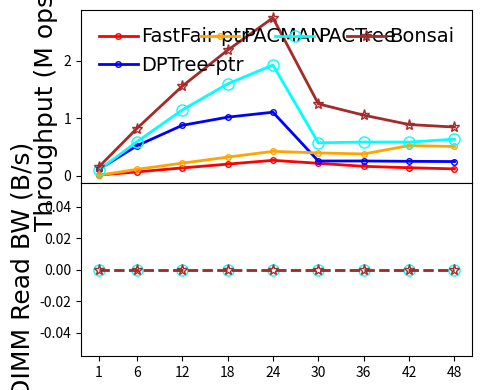

This chart was generated by the following Python code:
#!/bin/python3

# YCSB-E
# load size: 5M per thread
# scan size: 0.5M per thread
# key: 24B
# val: 8B
# distribution: uniform
# fsdax + dm-stripe (for NUMA-oblivious designs)
# measure: throughput/DIMMRBW(thread)

M = 1000000
MAX = 240 * M
SIZE = 0.5 * M
THREADS = [1, 6, 12, 18, 24, 30, 36, 42, 48]
LATENCY = {
    # thread num: 1/6/12/18/24/30/36/42/48

    'fastfair': [32.485, 42.950, 43.283, 43.994, 44.394, 68.389, 107.902, 147.923, 196.103],

    'dptree':   [4.394, 5.747, 6.844, 8.834, 10.856, 57.87, 69.48, 82.929, 96.256],

    # dm-stripe 2M-Interleave
    # LOG_BATCHING enabled, simulates FlatStore log batching (batch size: 512B)
    'pacman':   [43.383, 26.230, 27.081, 27.631, 28.128, 37.564, 47.226, 39.862, 46.993],

    # 1 worker per node (default setting)
    'pactree':  [4.846, 5.073, 5.251, 5.640, 6.240, 26.108, 30.642, 35.776, 37.658],

    # Nbg:Nfg = 1:4, at least 2 Nbg
    'bonsai':   [3.174, 3.652, 3.859, 4.130, 4.378, 11.997, 17.085, 23.558, 28.324]
}
DIMMRBW = {
    # thread num: 1/6/12/18/24/30/36/42/48

    # dm-stripe 2M-Interleave
    # LOG_BATCHING enabled, simulates FlatStore log batching (batch size: 512B)
    'pacman':   [0, 0, 0, 0, 0, 0, 0, 0, 0],

    # 1 worker per node (default setting)
    'pactree':  [0, 0, 0, 0, 0, 0, 0, 0, 0],

    # Nbg:Nfg = 1:4, at least 2 Nbg
    # disabled pflush workers
    'bonsai':   [0, 0, 0, 0, 0, 0, 0, 0, 0]
}

import numpy as np
import matplotlib.pyplot as plt
from matplotlib import gridspec
import csv

THROUGHPUT = {}
for kvstore, latencies in LATENCY.items():
    THROUGHPUT[kvstore] = list(map(lambda x: SIZE * THREADS[x[0]] / x[1] / M, enumerate(latencies)))

MAPPING = {}
HEADER = ['thread']
for kvstore, latencies in THROUGHPUT.items():
    HEADER.append(kvstore)
    for thread, latency in zip(THREADS, latencies):
        if thread not in MAPPING:
            MAPPING[thread] = []
        MAPPING[thread].append(latency)

print(','.join(HEADER))
for thread, latencies in MAPPING.items():
    print(','.join(map(lambda x: str(round(x, 2)), [thread] + latencies)))

xs = THREADS

gs = gridspec.GridSpec(2, 1, height_ratios=[1, 1])

throughplt = plt.subplot(gs[0])
throughplt.plot(xs, THROUGHPUT['fastfair'], markerfacecolor='none', marker='.', markersize=8, linestyle='-', linewidth=2, label='FastFair-ptr', color='red')
throughplt.plot(xs, THROUGHPUT['dptree'], markerfacecolor='none', marker='.', markersize=8, linestyle='-', linewidth=2, label='DPTree-ptr', color='blue')
throughplt.plot(xs, THROUGHPUT['pacman'], markerfacecolor='none', marker='.', markersize=8, linestyle='-', linewidth=2, label='PACMAN', color='orange')
throughplt.plot(xs, THROUGHPUT['pactree'], markerfacecolor='none', marker='o', markersize=8, linestyle='-', linewidth=2, label='PACTree', color='aqua')
throughplt.plot(xs, THROUGHPUT['bonsai'], markerfacecolor='none', marker='*', markersize=8, linestyle='-', linewidth=2, label='Bonsai', color='brown')

rbwplt = plt.subplot(gs[1], sharex=throughplt)
rbwplt.plot(xs, DIMMRBW['pactree'], markerfacecolor='none', marker='o', markersize=8, linestyle='--', linewidth=2, label='PACTree', color='aqua')
rbwplt.plot(xs, DIMMRBW['bonsai'], markerfacecolor='none', marker='*', markersize=8, linestyle='--', linewidth=2, color='brown')

font = {'size': '18','fontname': 'Times New Roman'}
font2 = {'size': '15','fontname': 'Times New Roman'}

throughplt.set_xlabel("Thread Number", font)
throughplt.set_xticks(xs)
throughplt.set_xticklabels(xs, fontdict=font2)

throughplt.set_ylabel("Throughput (M ops/s)", font)
ytick=[0, 1000, 2000, 3000, 4000, 5000, 6000]
#throughplt.set_yticks(ytick)
#throughplt.set_yticklabels(ytick, fontdict=font2)

rbwplt.set_ylabel("DIMM Read BW (B/s)", font)
ytick=[0, 1000, 2000, 3000, 4000, 5000, 6000]
#rbwplt.set_yticks(ytick)
#rbwplt.set_yticklabels(ytick, fontdict=font2)

throughplt.legend(loc = 2, ncol=4, frameon=False, mode="expand", prop={'size': 14, 'family': 'Times New Roman'},handletextpad=0.2)

fig = plt.gcf()
fig.set_figwidth(5)
fig.set_figheight(4)
fig.tight_layout()
plt.subplots_adjust(hspace=.0)
# [redacted]
plt.show()
